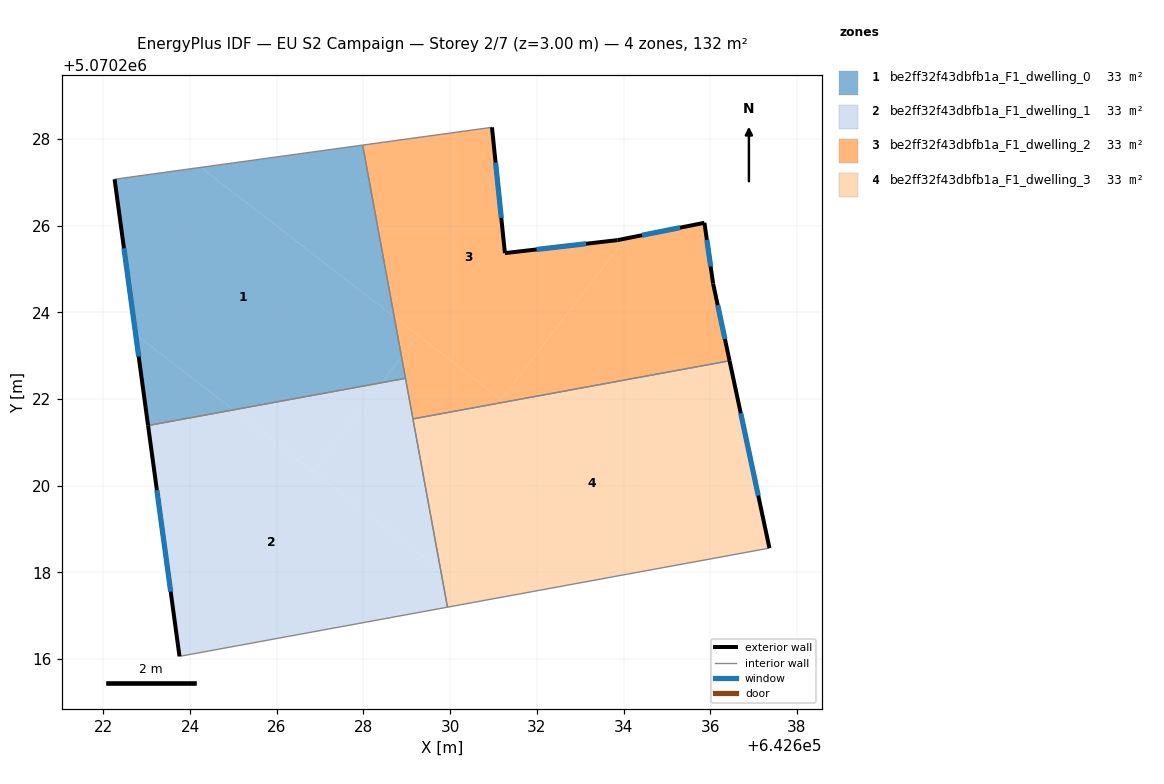
=== STOREY PLAN SPEC (per zone: floor XY polygon, exterior-wall plan segments, windows/doors) ===
zone 1: be2ff32f43dbfb1a_F1_dwelling_0  (33.1 m²)
  floor: (642628.42, 5070222.37) (642628.88, 5070222.97) (642628.71, 5070223.89) (642624.25, 5070227.34) (642622.26, 5070227.07) (642622.74, 5070223.49) (642625.00, 5070221.75)
  floor: (642628.71, 5070223.89) (642627.98, 5070227.86) (642624.25, 5070227.34)
  floor: (642625.00, 5070221.75) (642622.74, 5070223.49) (642623.03, 5070221.39)
  floor: (642628.97, 5070222.47) (642628.88, 5070222.97) (642628.42, 5070222.37)
  exterior wall: (642623.03, 5070221.39) – (642622.26, 5070227.07)  [5.7 m]
    window: (642622.81, 5070222.98) – (642622.47, 5070225.48)  [3.3 m²]
  interior walls: 3
zone 2: be2ff32f43dbfb1a_F1_dwelling_1  (33.1 m²)
  floor: (642629.94, 5070217.20) (642629.78, 5070218.05) (642625.00, 5070221.75) (642623.03, 5070221.39) (642623.76, 5070216.06)
  floor: (642626.84, 5070220.33) (642628.42, 5070222.37) (642625.00, 5070221.75)
  floor: (642629.78, 5070218.05) (642628.97, 5070222.47) (642628.42, 5070222.37) (642626.84, 5070220.33)
  exterior wall: (642623.76, 5070216.06) – (642623.03, 5070221.39)  [5.4 m]
    window: (642623.55, 5070217.55) – (642623.23, 5070219.89)  [3.1 m²]
  interior walls: 4
zone 3: be2ff32f43dbfb1a_F1_dwelling_2  (33.1 m²)
  floor: (642631.17, 5070221.99) (642634.04, 5070225.70) (642633.86, 5070225.66) (642631.26, 5070225.36) (642630.96, 5070228.27) (642627.98, 5070227.86) (642628.71, 5070223.89)
  floor: (642636.45, 5070222.88) (642636.07, 5070224.66) (642635.87, 5070226.06) (642634.04, 5070225.70) (642631.17, 5070221.99) (642631.25, 5070221.93)
  floor: (642628.88, 5070222.97) (642629.26, 5070223.46) (642628.71, 5070223.89)
  floor: (642631.25, 5070221.93) (642629.26, 5070223.46) (642628.88, 5070222.97) (642629.14, 5070221.54)
  exterior wall: (642636.07, 5070224.66) – (642636.45, 5070222.88)  [1.8 m]
    window: (642636.17, 5070224.16) – (642636.34, 5070223.38)  [1.1 m²]
  exterior wall: (642630.96, 5070228.27) – (642631.26, 5070225.36)  [2.9 m]
    window: (642631.05, 5070227.45) – (642631.18, 5070226.18)  [1.7 m²]
  exterior wall: (642631.26, 5070225.36) – (642633.86, 5070225.66)  [2.6 m]
    window: (642631.99, 5070225.45) – (642633.14, 5070225.58)  [1.5 m²]
  exterior wall: (642633.86, 5070225.66) – (642635.87, 5070226.06)  [2.0 m]
    window: (642634.43, 5070225.78) – (642635.31, 5070225.95)  [1.2 m²]
  exterior wall: (642635.87, 5070226.06) – (642636.07, 5070224.66)  [1.4 m]
    window: (642635.92, 5070225.67) – (642636.01, 5070225.05)  [0.8 m²]
  interior walls: 4
zone 4: be2ff32f43dbfb1a_F1_dwelling_3  (33.1 m²)
  floor: (642630.70, 5070217.34) (642629.78, 5070218.05) (642629.94, 5070217.20)
  floor: (642637.37, 5070218.56) (642636.45, 5070222.88) (642629.14, 5070221.54) (642629.78, 5070218.05) (642630.70, 5070217.34) (642629.94, 5070217.20)
  exterior wall: (642636.45, 5070222.88) – (642637.37, 5070218.56)  [4.4 m]
    window: (642636.70, 5070221.67) – (642637.11, 5070219.77)  [2.6 m²]
  interior walls: 3

=== DERIVED (storey summary) ===
Building: EU S2 Campaign
Storey: 2 of 7  (floor level z = 3.00 m)
Storey gross floor area: 132.3 m²
Zones on this storey: 4
  - be2ff32f43dbfb1a_F1_dwelling_0: floor 33.1 m²; exterior wall 5.7 m (17.2 m²); 1 window(s) 3.3 m²; WWR 19.3%
  - be2ff32f43dbfb1a_F1_dwelling_1: floor 33.1 m²; exterior wall 5.4 m (16.1 m²); 1 window(s) 3.1 m²; WWR 19.3%
  - be2ff32f43dbfb1a_F1_dwelling_2: floor 33.1 m²; exterior wall 10.8 m (32.4 m²); 5 window(s) 6.3 m²; WWR 19.3%
  - be2ff32f43dbfb1a_F1_dwelling_3: floor 33.1 m²; exterior wall 4.4 m (13.3 m²); 1 window(s) 2.6 m²; WWR 19.3%
Zone adjacency (shared interzone walls):
  - be2ff32f43dbfb1a_F1_dwelling_0 ↔ be2ff32f43dbfb1a_F1_dwelling_1
  - be2ff32f43dbfb1a_F1_dwelling_0 ↔ be2ff32f43dbfb1a_F1_dwelling_2
  - be2ff32f43dbfb1a_F1_dwelling_1 ↔ be2ff32f43dbfb1a_F1_dwelling_2
  - be2ff32f43dbfb1a_F1_dwelling_1 ↔ be2ff32f43dbfb1a_F1_dwelling_3
  - be2ff32f43dbfb1a_F1_dwelling_2 ↔ be2ff32f43dbfb1a_F1_dwelling_3